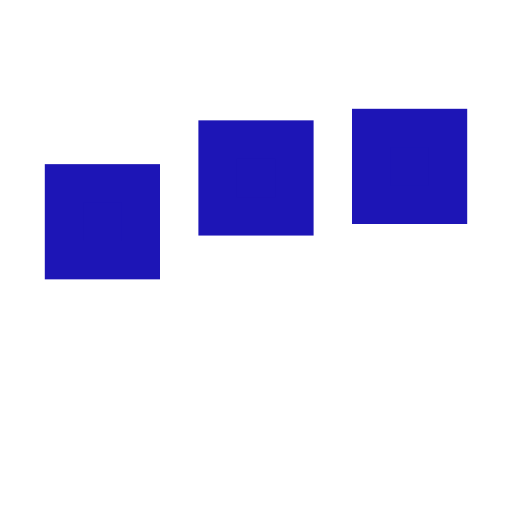
t = 0.00 s
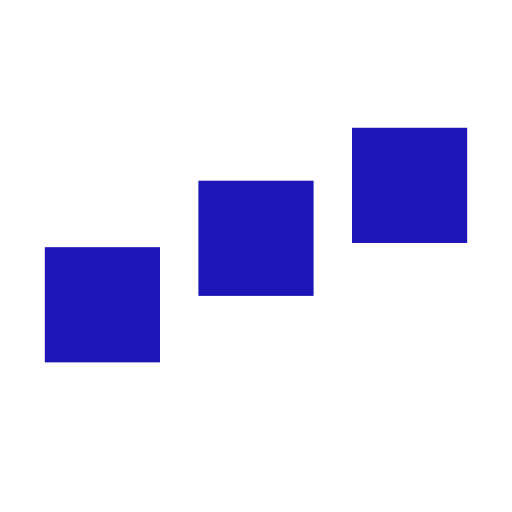
t = 0.25 s
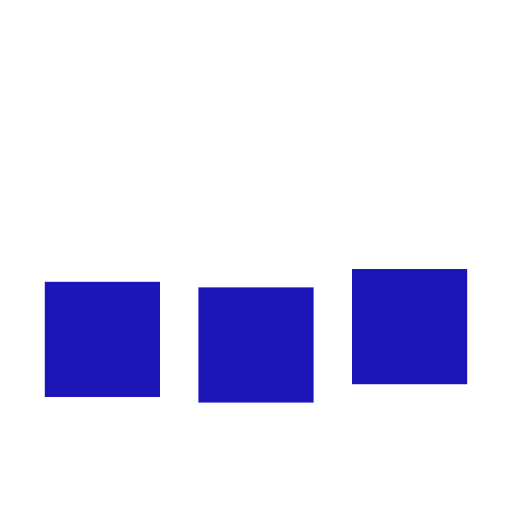
t = 0.75 s
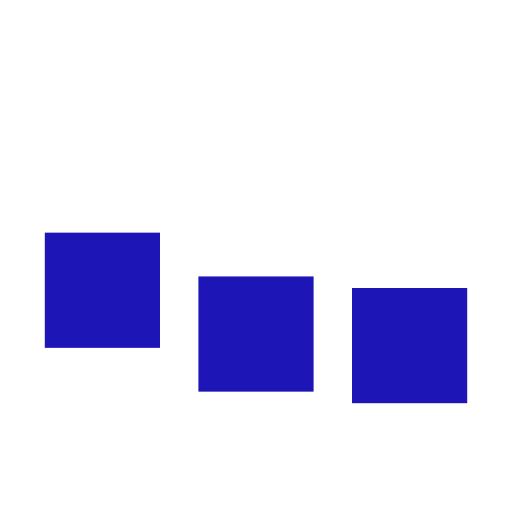
t = 1.00 s
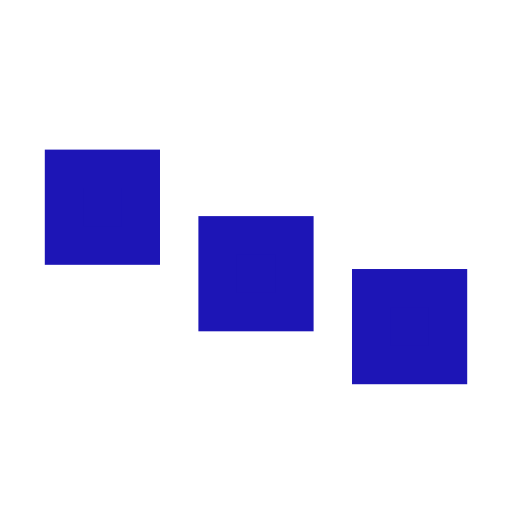
t = 1.25 s
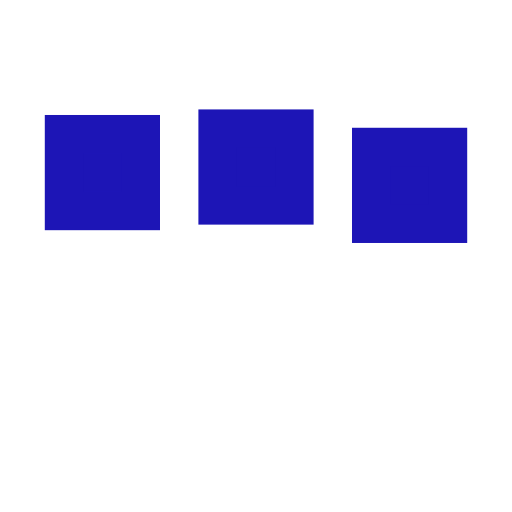
t = 1.75 s

The animated SVG that drew these frames (rendered in a browser with its animation timeline set to each time). Animation: 3 SMIL elements (animate=3); one cycle of 2.00 s, repeats indefinitely.

<svg xmlns='http://www.w3.org/2000/svg' viewBox='0 0 200 200'><rect fill='#1D15B6' stroke='#1D15B6' stroke-width='15' width='30' height='30' x='25' y='50'><animate attributeName='y' calcMode='spline' dur='2' values='50;120;50;' keySplines='.5 0 .5 1;.5 0 .5 1' repeatCount='indefinite' begin='-.4'></animate></rect><rect fill='#1D15B6' stroke='#1D15B6' stroke-width='15' width='30' height='30' x='85' y='50'><animate attributeName='y' calcMode='spline' dur='2' values='50;120;50;' keySplines='.5 0 .5 1;.5 0 .5 1' repeatCount='indefinite' begin='-.2'></animate></rect><rect fill='#1D15B6' stroke='#1D15B6' stroke-width='15' width='30' height='30' x='145' y='50'><animate attributeName='y' calcMode='spline' dur='2' values='50;120;50;' keySplines='.5 0 .5 1;.5 0 .5 1' repeatCount='indefinite' begin='0'></animate></rect></svg>
